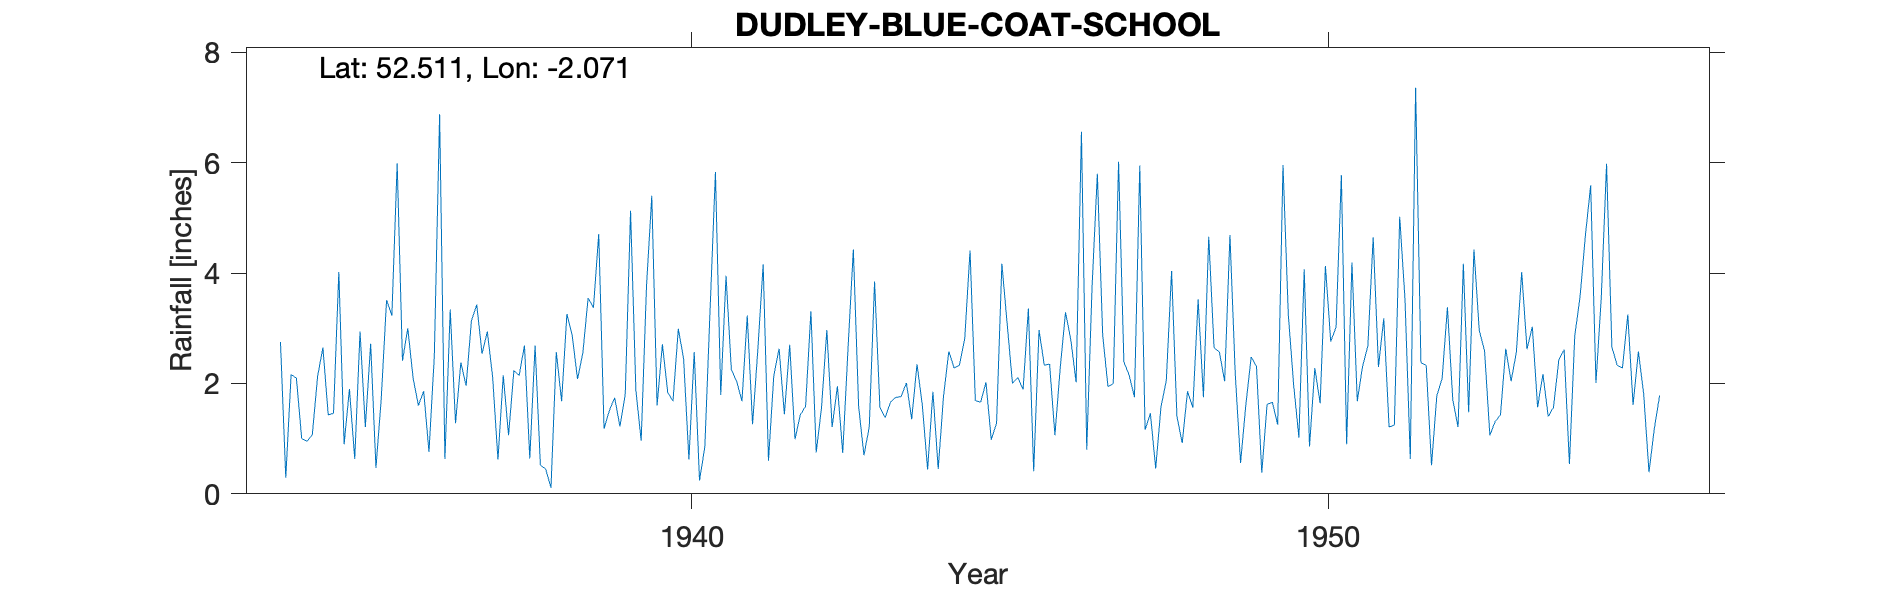

The data file committed next to this chart (first rows):
DUDLEY (BLUE COAT SEN. SCH.), , , , , , , , , , , , , , , , , , , , , , , 
Grid ref, SO953904, Long, -2.071, Lat, 52.51, Elevation, 660, ft, , , , , , , , , , , , , , , 
Station no, 2421/5, , , , , , , , , , , , , , , , , , , , , , 
, 1931, 1932, 1933, 1934, 1935, 1936, 1937, 1938, 1939, 1940, 1941, 1942, 1943, 1944, 1945, 1946, 1947, 1948, 1949, 1950, 1951, 1952, 1953
January, , , , 2.75, 0.9, 3, 3.14, 2.69, 4.71, 2.71, 3.95, 2.7, 4.43, 2.35, 1.66, 2.33, 1.94, 4.04, 2.17, 1.02, 2.31, 2.33, 1.06
February, , , , 0.29, 1.9, 2.1, 3.43, 0.52, 1.18, 1.84, 2.25, 0.99, 1.58, 1.61, 2.02, 2.35, 2, 1.41, 0.56, 4.07, 2.68, 0.52, 1.31
March, , , , 2.16, 0.63, 1.6, 2.54, 0.45, 1.51, 1.68, 2.04, 1.43, 0.7, 0.44, 0.98, 1.06, 6.02, 0.92, 1.62, 0.86, 4.65, 1.78, 1.43
April, , , , 2.1, 2.94, 1.86, 2.94, 0.11, 1.74, 2.99, 1.68, 1.59, 1.21, 1.85, 1.28, 2.28, 2.39, 1.86, 2.48, 2.28, 2.3, 2.09, 2.63
May, , , , 1, 1.21, 0.76, 2.11, 2.57, 1.22, 2.45, 3.23, 3.31, 3.85, 0.45, 4.17, 3.29, 2.15, 1.56, 2.31, 1.64, 3.18, 3.38, 2.04
June, , , , 0.95, 2.72, 2.49, 0.62, 1.68, 1.81, 0.62, 1.26, 0.75, 1.57, 1.77, 3.08, 2.79, 1.75, 3.52, 0.38, 4.13, 1.21, 1.71, 2.57
July, , , , 1.07, 0.47, 6.88, 2.15, 3.26, 5.13, 2.57, 2.62, 1.56, 1.38, 2.58, 2, 2.02, 5.95, 1.75, 1.62, 2.76, 1.25, 1.21, 4.02
August, , , , 2.13, 1.73, 0.63, 1.06, 2.87, 1.88, 0.24, 4.16, 2.97, 1.66, 2.28, 2.11, 6.56, 1.16, 4.66, 1.66, 3.02, 5.02, 4.17, 2.62
September, , , , 2.65, 3.51, 3.34, 2.23, 2.08, 0.96, 0.85, 0.6, 1.21, 1.75, 2.33, 1.89, 0.8, 1.46, 2.65, 1.25, 5.78, 3.53, 1.48, 3.03
October, , , , 1.43, 3.23, 1.28, 2.15, 2.55, 3.75, 3.36, 2.14, 1.95, 1.76, 2.81, 3.36, 3.74, 0.46, 2.57, 5.96, 0.9, 0.63, 4.43, 1.57
November, , , , 1.46, 5.99, 2.38, 2.69, 3.55, 5.4, 5.83, 2.63, 0.74, 2.01, 4.41, 0.41, 5.8, 1.58, 2.04, 3.25, 4.19, 7.36, 2.96, 2.17
December, , , , 4.02, 2.41, 1.96, 0.64, 3.37, 1.6, 1.79, 1.44, 2.64, 1.35, 1.69, 2.97, 2.89, 2.05, 4.69, 1.98, 1.68, 2.38, 2.59, 1.4
Total, , , , 22.01, 27.64, 28.28, 25.7, 25.7, 30.89, 26.93, 28, 21.84, 23.25, 24.57, 25.93, 35.91, 28.91, 31.67, 25.24, 32.33, 36.5, 28.65, 25.85
station renumbered 2440/2 in 1937 due to…, , , , , , , , , , , , , , , , , , , , , , , 
